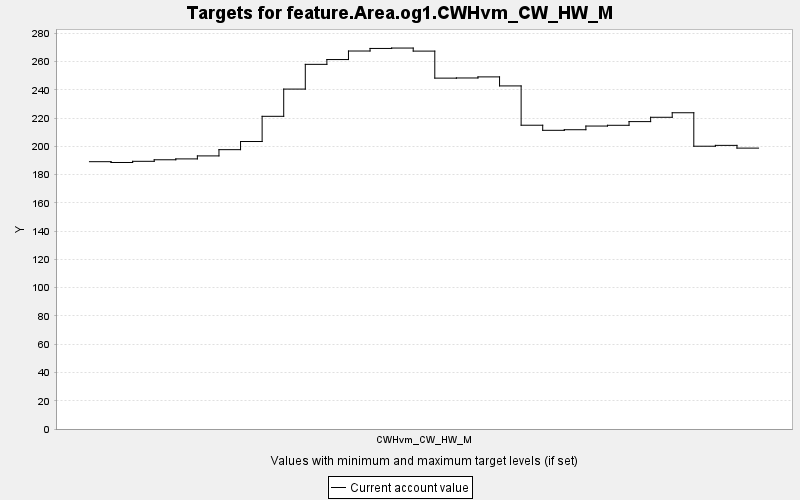

Values plotted in this chart, from the file beside it:
TARGET, PERIOD, YEAR, PERIODWIDTH, MINIMUM, MAXIMUM, MINWEIGHT, MAXWEIGHT, CURRENT, SUMMARY
feature.Area.og1.CWHvm_CW_HW_M, 0, 0, 10.0, 0.0, 10000, 1.0, 1.0, 189.2, 0.0
feature.Area.og1.CWHvm_CW_HW_M, 1, 10, 10.0, 0.0, 10000, 1.0, 1.0, 188.6, 0.0
feature.Area.og1.CWHvm_CW_HW_M, 2, 20, 10.0, 0.0, 10000, 1.0, 1.0, 189.5, 0.0
feature.Area.og1.CWHvm_CW_HW_M, 3, 30, 10.0, 0.0, 10000, 1.0, 1.0, 190.6, 0.0
feature.Area.og1.CWHvm_CW_HW_M, 4, 40, 10.0, 0.0, 10000, 1.0, 1.0, 191.2, 0.0
feature.Area.og1.CWHvm_CW_HW_M, 5, 50, 10.0, 0.0, 10000, 1.0, 1.0, 193.3, 0.0
feature.Area.og1.CWHvm_CW_HW_M, 6, 60, 10.0, 0.0, 10000, 1.0, 1.0, 197.7, 0.0
feature.Area.og1.CWHvm_CW_HW_M, 7, 70, 10.0, 0.0, 10000, 1.0, 1.0, 203.5, 0.0
feature.Area.og1.CWHvm_CW_HW_M, 8, 80, 10.0, 0.0, 10000, 1.0, 1.0, 221.3, 0.0
feature.Area.og1.CWHvm_CW_HW_M, 9, 90, 10.0, 0.0, 10000, 1.0, 1.0, 240.6, 0.0
feature.Area.og1.CWHvm_CW_HW_M, 10, 100, 10.0, 0.0, 10000, 1.0, 1.0, 258.1, 0.0
feature.Area.og1.CWHvm_CW_HW_M, 11, 110, 10.0, 0.0, 10000, 1.0, 1.0, 261.5, 0.0
feature.Area.og1.CWHvm_CW_HW_M, 12, 120, 10.0, 0.0, 10000, 1.0, 1.0, 267.5, 0.0
feature.Area.og1.CWHvm_CW_HW_M, 13, 130, 10.0, 0.0, 10000, 1.0, 1.0, 269.3, 0.0
feature.Area.og1.CWHvm_CW_HW_M, 14, 140, 10.0, 0.0, 10000, 1.0, 1.0, 269.6, 0.0
feature.Area.og1.CWHvm_CW_HW_M, 15, 150, 10.0, 0.0, 10000, 1.0, 1.0, 267.5, 0.0
feature.Area.og1.CWHvm_CW_HW_M, 16, 160, 10.0, 0.0, 10000, 1.0, 1.0, 248.3, 0.0
feature.Area.og1.CWHvm_CW_HW_M, 17, 170, 10.0, 0.0, 10000, 1.0, 1.0, 248.4, 0.0
feature.Area.og1.CWHvm_CW_HW_M, 18, 180, 10.0, 0.0, 10000, 1.0, 1.0, 249.2, 0.0
feature.Area.og1.CWHvm_CW_HW_M, 19, 190, 10.0, 0.0, 10000, 1.0, 1.0, 242.8, 0.0
feature.Area.og1.CWHvm_CW_HW_M, 20, 200, 10.0, 0.0, 10000, 1.0, 1.0, 215, 0.0
feature.Area.og1.CWHvm_CW_HW_M, 21, 210, 10.0, 0.0, 10000, 1.0, 1.0, 211.4, 0.0
feature.Area.og1.CWHvm_CW_HW_M, 22, 220, 10.0, 0.0, 10000, 1.0, 1.0, 211.8, 0.0
feature.Area.og1.CWHvm_CW_HW_M, 23, 230, 10.0, 0.0, 10000, 1.0, 1.0, 214.4, 0.0
feature.Area.og1.CWHvm_CW_HW_M, 24, 240, 10.0, 0.0, 10000, 1.0, 1.0, 215, 0.0
feature.Area.og1.CWHvm_CW_HW_M, 25, 250, 10.0, 0.0, 10000, 1.0, 1.0, 217.6, 0.0
feature.Area.og1.CWHvm_CW_HW_M, 26, 260, 10.0, 0.0, 10000, 1.0, 1.0, 220.6, 0.0
feature.Area.og1.CWHvm_CW_HW_M, 27, 270, 10.0, 0.0, 10000, 1.0, 1.0, 223.8, 0.0
feature.Area.og1.CWHvm_CW_HW_M, 28, 280, 10.0, 0.0, 10000, 1.0, 1.0, 200.1, 0.0
feature.Area.og1.CWHvm_CW_HW_M, 29, 290, 10.0, 0.0, 10000, 1.0, 1.0, 200.7, 0.0
feature.Area.og1.CWHvm_CW_HW_M, 30, 300, 10.0, 0.0, 10000, 1.0, 1.0, 198.8, 0.0
